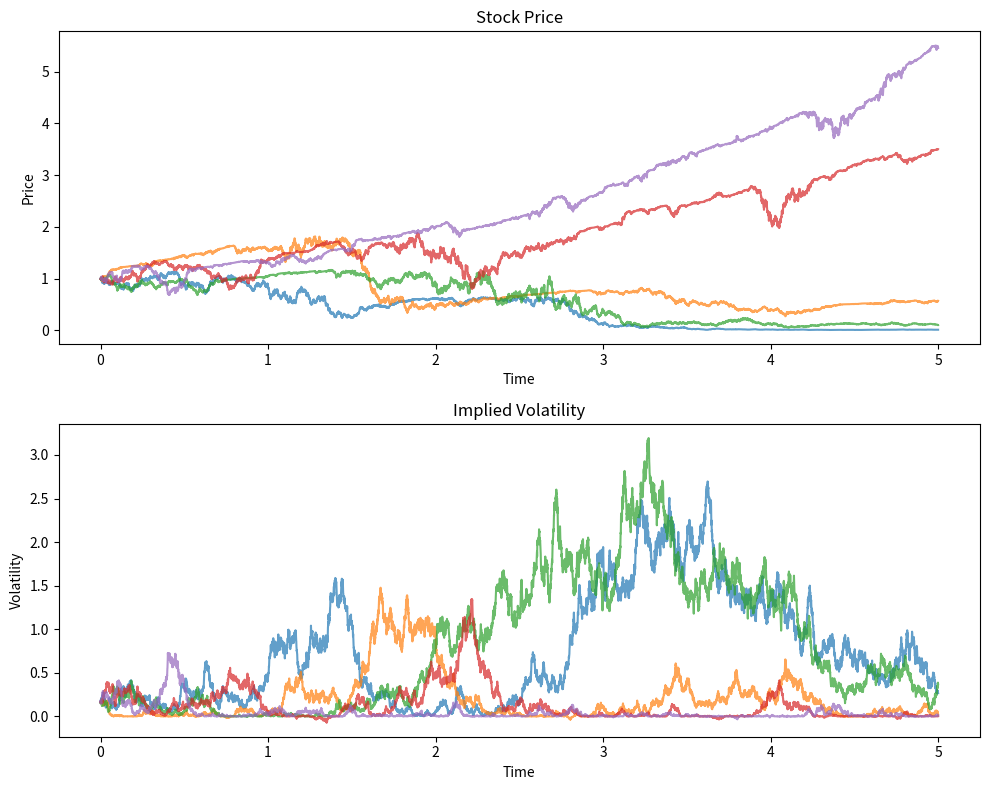

The script that saved this image:
import numpy as np
import matplotlib.pyplot as plt

class HestonModel:
    def __init__(self, r, lmbda, sigma, ksi, rho, n, T, initial_value):
        self.lmbda = lmbda
        self.sigma = sigma
        self.ksi = ksi 
        self.rho = rho 
        self.r = r  
        self.T = T 
        self.initial_value = initial_value
        if not isinstance(n, int) or n < 1:
            raise ValueError(f'n must be an positive integer. Provided: {n}')
        else:
            self.n = n
        self.h = self.T / self.n
        self.hvalues = np.linspace(0, self.T, self.n)
        self.samples = np.zeros((2, self.n))
        self.samples[:, 0] = self.initial_value.flatten()

    def _mu_SDE(self, S, V):
        """
        Compute Heston model drift
        """
        return np.array([[self.r * S], [self.lmbda * (self.sigma ** 2 - V)]])

    def _sigma_SDE(self, S, V):
        """ 
        Compute Heston model volatility
        """
        return np.array([[S * np.sqrt(np.abs(V)), 0], [self.rho * self.ksi * np.sqrt(np.abs(V)), np.sqrt(1 - self.rho ** 2) * self.ksi * np.sqrt(np.abs(V))]])

    def _euler_maryuama_path(self):
        """
        Simulates one path of the Heston model using the Euler-Maruyama scheme to solve the 
        SDE defined by mu_SDE and sigma_SDE
        """
        self.samples = np.zeros((2, self.n)) # Reset samples arrays before each simulation
        self.samples[:, 0] = self.initial_value.flatten()
        # Simulate Heston model with Euler-Maruyama scheme
        for i in range(1, self.n):

            bm_1 = np.random.normal(0, np.sqrt(self.h))
            bm_2 = np.random.normal(0, np.sqrt(self.h))
            bm_step = np.array([[bm_1], [self.rho * bm_1 + np.sqrt(1 - self.rho ** 2) * bm_2]])
            self.samples[:, i] = self.samples[:, i - 1] + self._mu_SDE(self.samples[0, i - 1], self.samples[1, i - 1]).flatten() * self.h + np.dot(self._sigma_SDE(self.samples[0, i - 1], self.samples[1, i - 1]), bm_step).flatten()

    def price_option(self, K, N):
        """
        Simulates N Euler-Maruyama paths and compute average price for an option with strike price K
        and maturity T
        """
        C_values = np.zeros(N)

        for i in range(N):
            self._euler_maryuama_path()
            stock_prices = self.samples[0,:]
            C_values[i] = np.exp(-self.r * self.T) * max(stock_prices[-1] - K, 0)

        print(f'Option price: {np.mean(C_values):.2f}')
    
    def plot_trajectory(self, figname):
        """
        Plot single stock price and volatility path
        """
        self._euler_maryuama_path()
        plt.figure(figsize=(10, 10))
        plt.subplot(211)
        plt.plot(self.hvalues, self.samples[0])
        plt.xlabel('Time')
        plt.ylabel('Price')
        plt.title("Stock price")
        plt.subplot(212)
        plt.plot(self.hvalues, self.samples[1])
        plt.xlabel('Time')
        plt.ylabel('Volatility')
        plt.title("Implied volatility")
        plt.tight_layout()
        plt.savefig(figname, dpi=300)

    def plot_multiple_trajectories(self, figname, N):
        """
        Plot N stock price and volatility paths on same figure
        """
        fig, (ax_price, ax_vol) = plt.subplots(2, 1, figsize=(10, 8))
        for i in range(N):
            self._euler_maryuama_path()
            ax_price.plot(self.hvalues, self.samples[0], alpha = 0.7)
            ax_vol.plot(self.hvalues, self.samples[1], alpha = 0.7)
            print(f'Simulation {i + 1} complete')
        print(f'All simulations complete. Trajectories plotted in {figname}')
        ax_price.set_xlabel("Time")
        ax_price.set_ylabel("Price")
        ax_price.set_title("Stock Price")

        ax_vol.set_xlabel("Time")
        ax_vol.set_ylabel("Volatility")
        ax_vol.set_title("Implied Volatility")

        fig.tight_layout()
        plt.savefig(figname, dpi=300)


heston1 = HestonModel(r=0.2, lmbda=1, sigma=0.5, ksi=1, 
                      rho=-0.5, n=10000, T=5, initial_value=np.array([[1], [0.16]]))
#heston1.price_option(K=2, N=200)
heston1.plot_multiple_trajectories('heston.png', N=5)

'''
To add:
i) Find option prices across strike prices to plot implied volatility smile
ii) Ask chatGPT for project ideas

'''